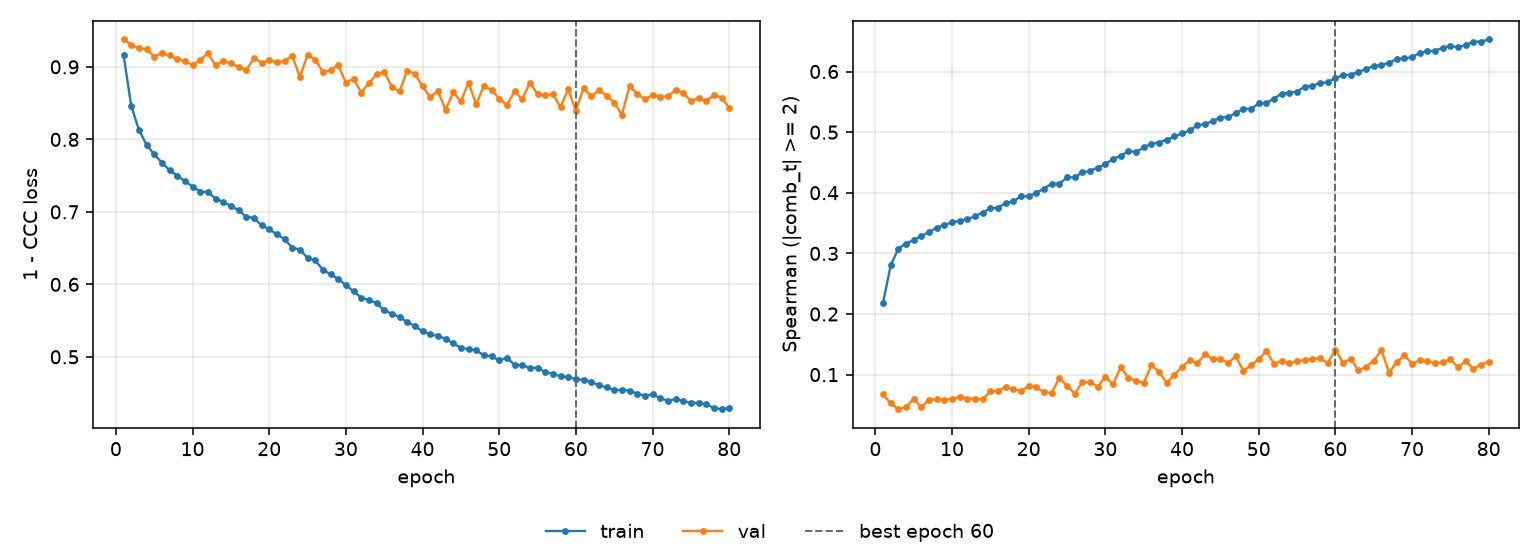

Data behind this chart, as committed beside it:
epoch, tr_loss, vl_loss, tr_sp, vl_sp, is_best
1, 0.9167, 0.9378, 0.2186, 0.06744, False
2, 0.8463, 0.9307, 0.2801, 0.05237, False
3, 0.8131, 0.9255, 0.308, 0.04291, False
4, 0.7925, 0.9246, 0.3162, 0.04647, False
5, 0.7793, 0.9142, 0.322, 0.06042, False
6, 0.7679, 0.919, 0.3284, 0.04625, False
7, 0.7573, 0.9157, 0.3353, 0.05879, False
8, 0.75, 0.9106, 0.3424, 0.05915, False
9, 0.7424, 0.908, 0.3471, 0.05874, False
10, 0.7349, 0.9027, 0.351, 0.05975, False
11, 0.7281, 0.9097, 0.354, 0.06354, False
12, 0.7273, 0.9187, 0.3566, 0.06014, False
13, 0.7184, 0.902, 0.3612, 0.06012, False
14, 0.7136, 0.9082, 0.3673, 0.05898, False
15, 0.7082, 0.9047, 0.3741, 0.07259, False
16, 0.7022, 0.9002, 0.3755, 0.07231, False
17, 0.6932, 0.8954, 0.3829, 0.08015, False
18, 0.6917, 0.912, 0.3857, 0.07566, False
19, 0.6813, 0.9059, 0.3942, 0.07307, False
20, 0.6759, 0.9088, 0.3943, 0.08141, False
21, 0.6691, 0.9061, 0.4, 0.07923, False
22, 0.6621, 0.9084, 0.4068, 0.07052, False
23, 0.6506, 0.9152, 0.4151, 0.07022, False
24, 0.648, 0.8859, 0.4148, 0.09461, False
25, 0.6365, 0.9167, 0.4252, 0.08174, False
26, 0.633, 0.9101, 0.4256, 0.0684, False
27, 0.6202, 0.8926, 0.4336, 0.08753, False
28, 0.6139, 0.8956, 0.436, 0.08803, False
29, 0.6075, 0.902, 0.4416, 0.07987, False
30, 0.5989, 0.8784, 0.4471, 0.09682, False
31, 0.5902, 0.8836, 0.4559, 0.08368, False
32, 0.5818, 0.8646, 0.4609, 0.1125, False
33, 0.5782, 0.8777, 0.4687, 0.09499, False
34, 0.5744, 0.8895, 0.4675, 0.08994, False
35, 0.564, 0.8932, 0.4748, 0.08596, False
36, 0.5594, 0.8721, 0.481, 0.1155, False
37, 0.5551, 0.8662, 0.4829, 0.1047, False
38, 0.5477, 0.8949, 0.4875, 0.0864, False
39, 0.5428, 0.8904, 0.4929, 0.09968, False
40, 0.5352, 0.8731, 0.4979, 0.1128, False
41, 0.5309, 0.8582, 0.5029, 0.1236, False
42, 0.5288, 0.8667, 0.5114, 0.119, False
43, 0.5251, 0.8405, 0.5129, 0.1336, False
44, 0.5185, 0.8652, 0.5186, 0.1257, False
45, 0.5124, 0.8523, 0.5237, 0.1265, False
46, 0.5106, 0.8782, 0.525, 0.1191, False
47, 0.5092, 0.8483, 0.5312, 0.1303, False
48, 0.5018, 0.8739, 0.5385, 0.1064, False
49, 0.5009, 0.8679, 0.5381, 0.1153, False
50, 0.495, 0.8563, 0.5472, 0.1255, False
51, 0.4986, 0.8473, 0.548, 0.1386, False
52, 0.489, 0.8663, 0.5553, 0.1178, False
53, 0.4882, 0.8552, 0.5636, 0.1228, False
54, 0.4851, 0.8783, 0.5649, 0.1184, False
55, 0.4848, 0.8622, 0.567, 0.1229, False
56, 0.4792, 0.8609, 0.5752, 0.1236, False
57, 0.4766, 0.8622, 0.5762, 0.1265, False
58, 0.4729, 0.8445, 0.5813, 0.1267, False
59, 0.4721, 0.8691, 0.582, 0.1191, False
60, 0.4691, 0.8391, 0.5895, 0.1413, True
... 20 more rows
